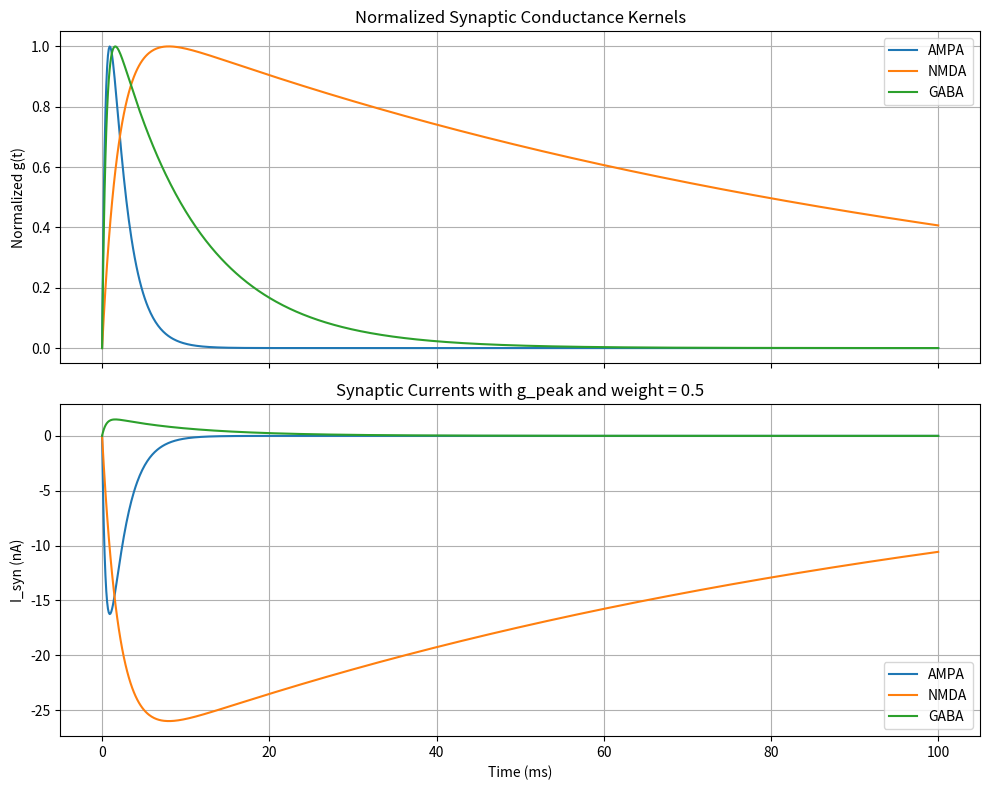

Source code (Python):
import numpy as np
import matplotlib.pyplot as plt

# Time vector
t = np.linspace(0, 100, 1000)  # ms

# Receptor parameters
receptors = {
    'AMPA': {'tau_rise': 0.5, 'tau_decay': 2.0, 'g_peak': 0.5},    # in nS
    'NMDA': {'tau_rise': 2.0, 'tau_decay': 100.0, 'g_peak': 0.8},
    'GABA': {'tau_rise': 0.5, 'tau_decay': 10.0, 'g_peak': 0.6}
}
E_syn = {'AMPA': 0.0, 'NMDA': 0.0, 'GABA': -70.0}  # reversal potentials (mV)
V_m = -65.0  # membrane potential (mV)
weight = 0.5  # all weights set to 0.5

def compute_normalization(tau_rise, tau_decay):
    t_peak = (tau_rise * tau_decay) / (tau_decay - tau_rise) * np.log(tau_decay / tau_rise)
    norm = np.exp(-t_peak / tau_decay) - np.exp(-t_peak / tau_rise)
    return norm

def normalized_kernel(t, tau_rise, tau_decay, norm):
    kernel = (np.exp(-t / tau_decay) - np.exp(-t / tau_rise)) / norm
    kernel[t < 0] = 0  # Heaviside step
    return kernel

# Initialize plots
fig, (ax1, ax2) = plt.subplots(2, 1, figsize=(10, 8), sharex=True)

# Plot normalized conductance kernels and resulting synaptic currents
for name, params in receptors.items():
    tau_rise = params['tau_rise']
    tau_decay = params['tau_decay']
    g_peak = params['g_peak']
    norm = compute_normalization(tau_rise, tau_decay)
    kernel = normalized_kernel(t, tau_rise, tau_decay, norm)
    g = weight * g_peak * kernel
    I_syn = g * (V_m - E_syn[name])  # Ohm's law: I = g * (V - E)

    ax1.plot(t, kernel, label=f'{name}')
    ax2.plot(t, I_syn, label=f'{name}')

# Labels and legends
ax1.set_title('Normalized Synaptic Conductance Kernels')
ax1.set_ylabel('Normalized g(t)')
ax1.legend()
ax1.grid(True)

ax2.set_title('Synaptic Currents with g_peak and weight = 0.5')
ax2.set_xlabel('Time (ms)')
ax2.set_ylabel('I_syn (nA)')
ax2.legend()
ax2.grid(True)

plt.tight_layout()
plt.show()
